Dataset: ricek_dataset (GitHub, juuu28/ricek_dataset). Classes: fresh apple, fresh banana, fresh mango, ripe banana, rotten apple, rotten banana, rotten mango, unripe apple, unripe banana, unripe mango.

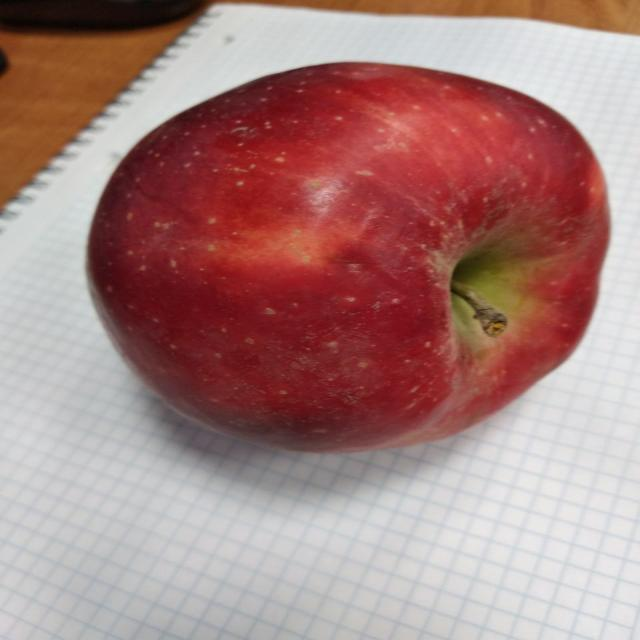
Label: fresh apple

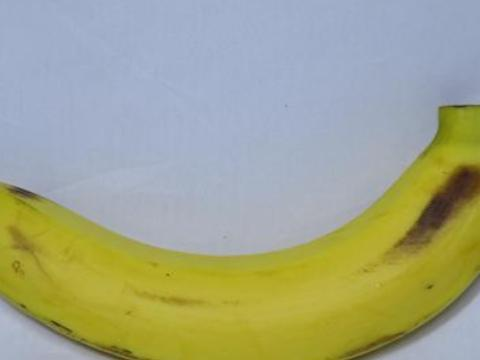
Label: ripe banana

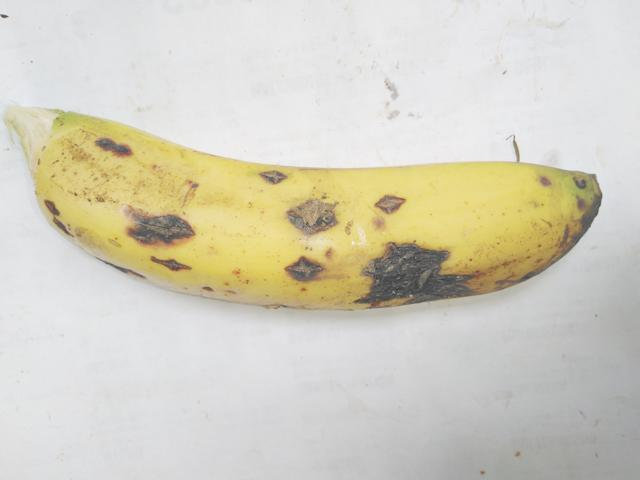
Label: fresh banana

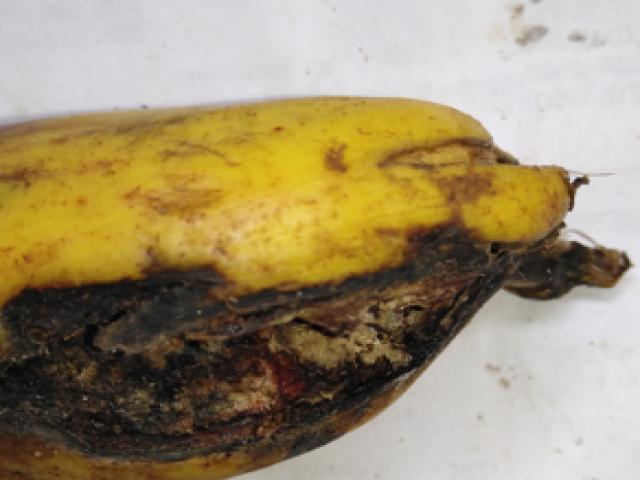
Label: rotten banana

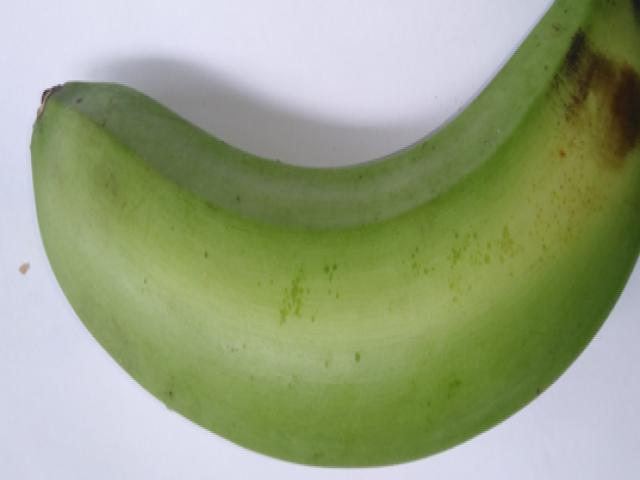
Label: unripe banana

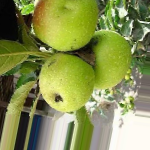
Label: unripe apple
